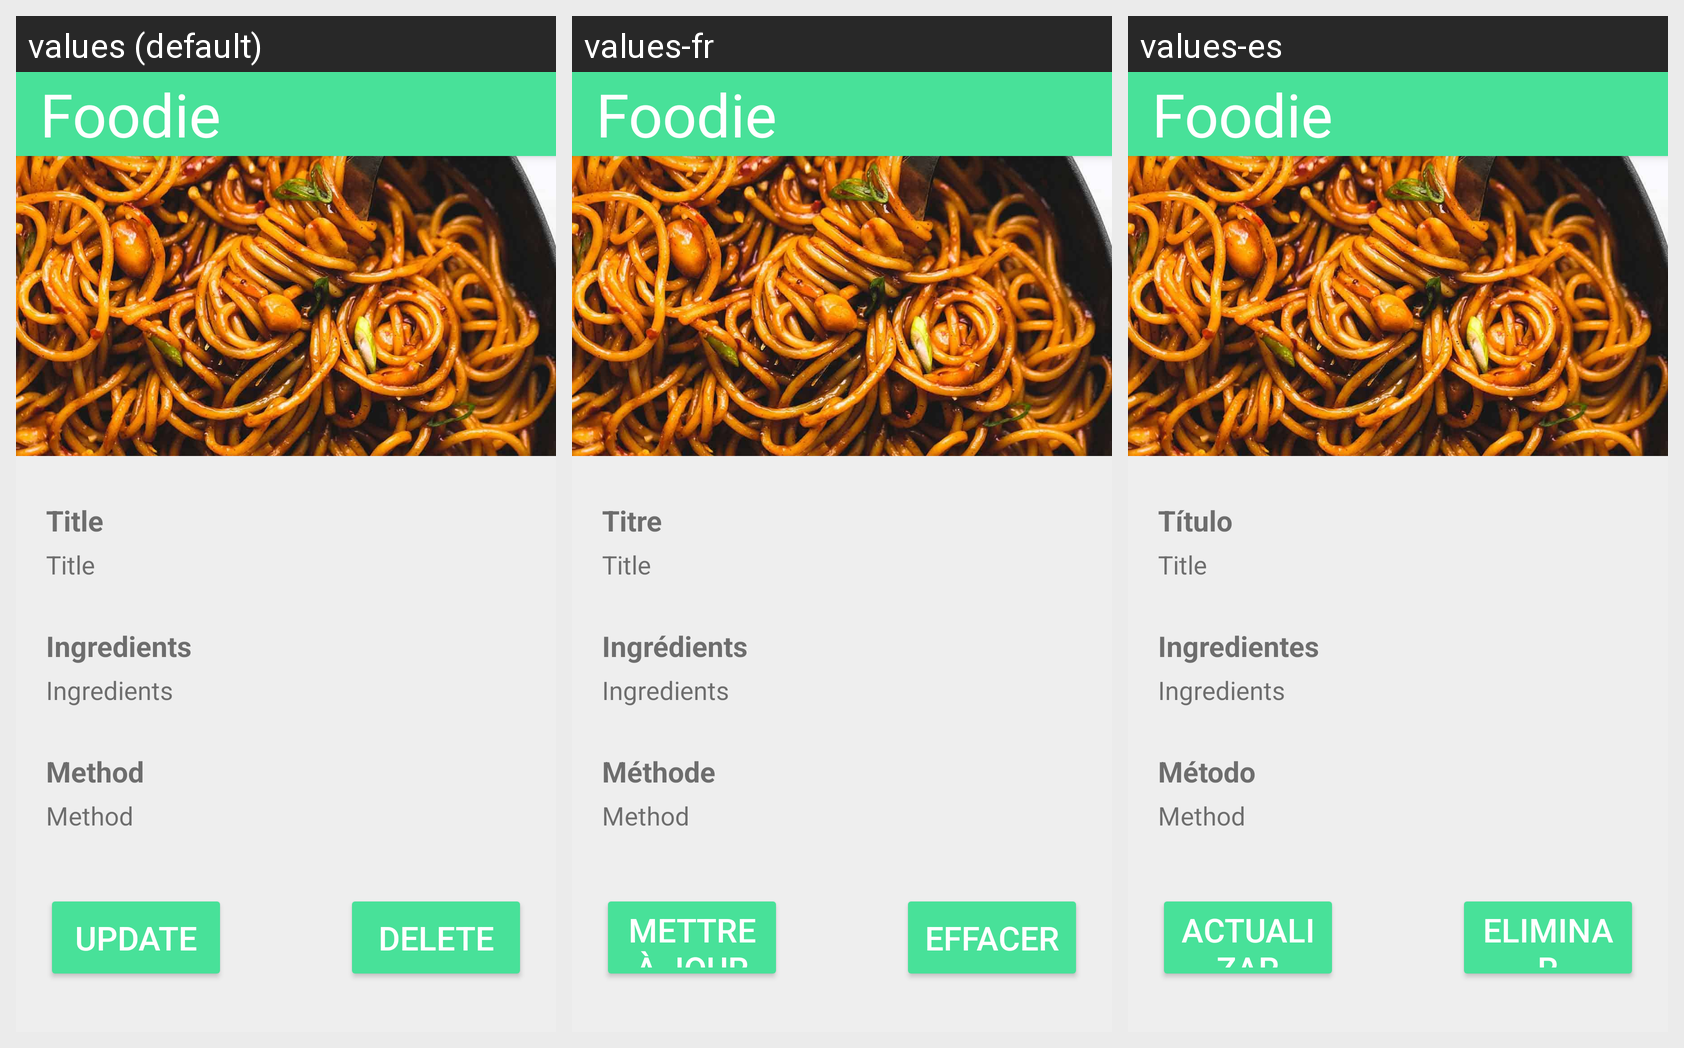

The same Android screen rendered under several of its app's locales, left to right. List the strings drawn on it with the default value and each locale's translation.
Android screen res/layout/activity_recipe_detail.xml rendered under 3 locales, left to right: values (default), values-fr, values-es. Device: Nexus 5 (rendered at 1080×1920; each locale shown at half size, 540×960, under a caption strip naming it); theme AppTheme.
Strings drawn on this screen, with the default value and each locale's value (text and hints the layout hard-codes, and strings that could not be matched under every locale, appear in the picture but are not listed):

detail_title
  values: Title
  values-fr: Titre
  values-es: Título

recipeTitle
  values: Title
  values-fr: Title
  values-es: Title

detail_ingredients
  values: Ingredients
  values-fr: Ingrédients
  values-es: Ingredientes

recipeIngredients
  values: Ingredients
  values-fr: Ingredients
  values-es: Ingredients

detail_method
  values: Method
  values-fr: Méthode
  values-es: Método

recipeMethod
  values: Method
  values-fr: Method
  values-es: Method

detail_update
  values: Update
  values-fr: Mettre à jour
  values-es: Actualizar

detail_delete
  values: Delete
  values-fr: Effacer
  values-es: Eliminar
